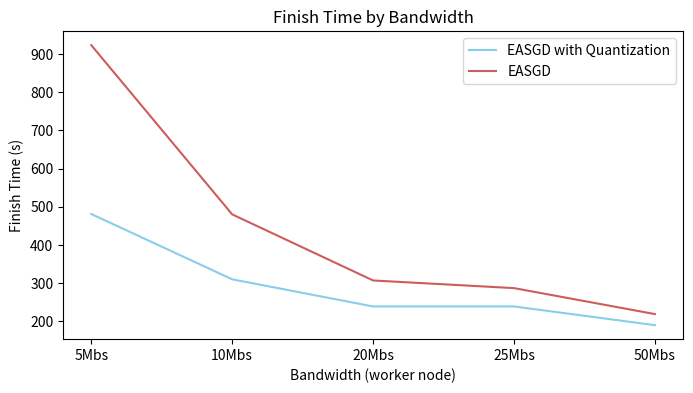

Reproduce this figure in Python.
# -*- coding: utf-8 -*-
import numpy as np
import matplotlib.pyplot as plt

easgd_quanti_x = [1, 2, 3, 4, 5]
easgd_x = [1, 2, 3, 4, 5]
easgd_quanti_y = [481, 310, 239, 239, 190]
easgd_y = [923, 480, 307, 287, 219]
plt.figure(figsize=(8, 4))
plt.plot(easgd_quanti_x, easgd_quanti_y, color='SkyBlue', label='EASGD with Quantization')
plt.plot(easgd_x, easgd_y, color='IndianRed', label='EASGD')

plt.xlabel("Bandwidth (worker node)")
plt.xticks([1, 2, 3, 4, 5], ["5Mbs", "10Mbs", "20Mbs", "25Mbs", "50Mbs"])
plt.ylabel("Finish Time (s)")
plt.title("Finish Time by Bandwidth")
plt.legend()
plt.savefig("downpur_easgd_quanti_time.png")
plt.show()
